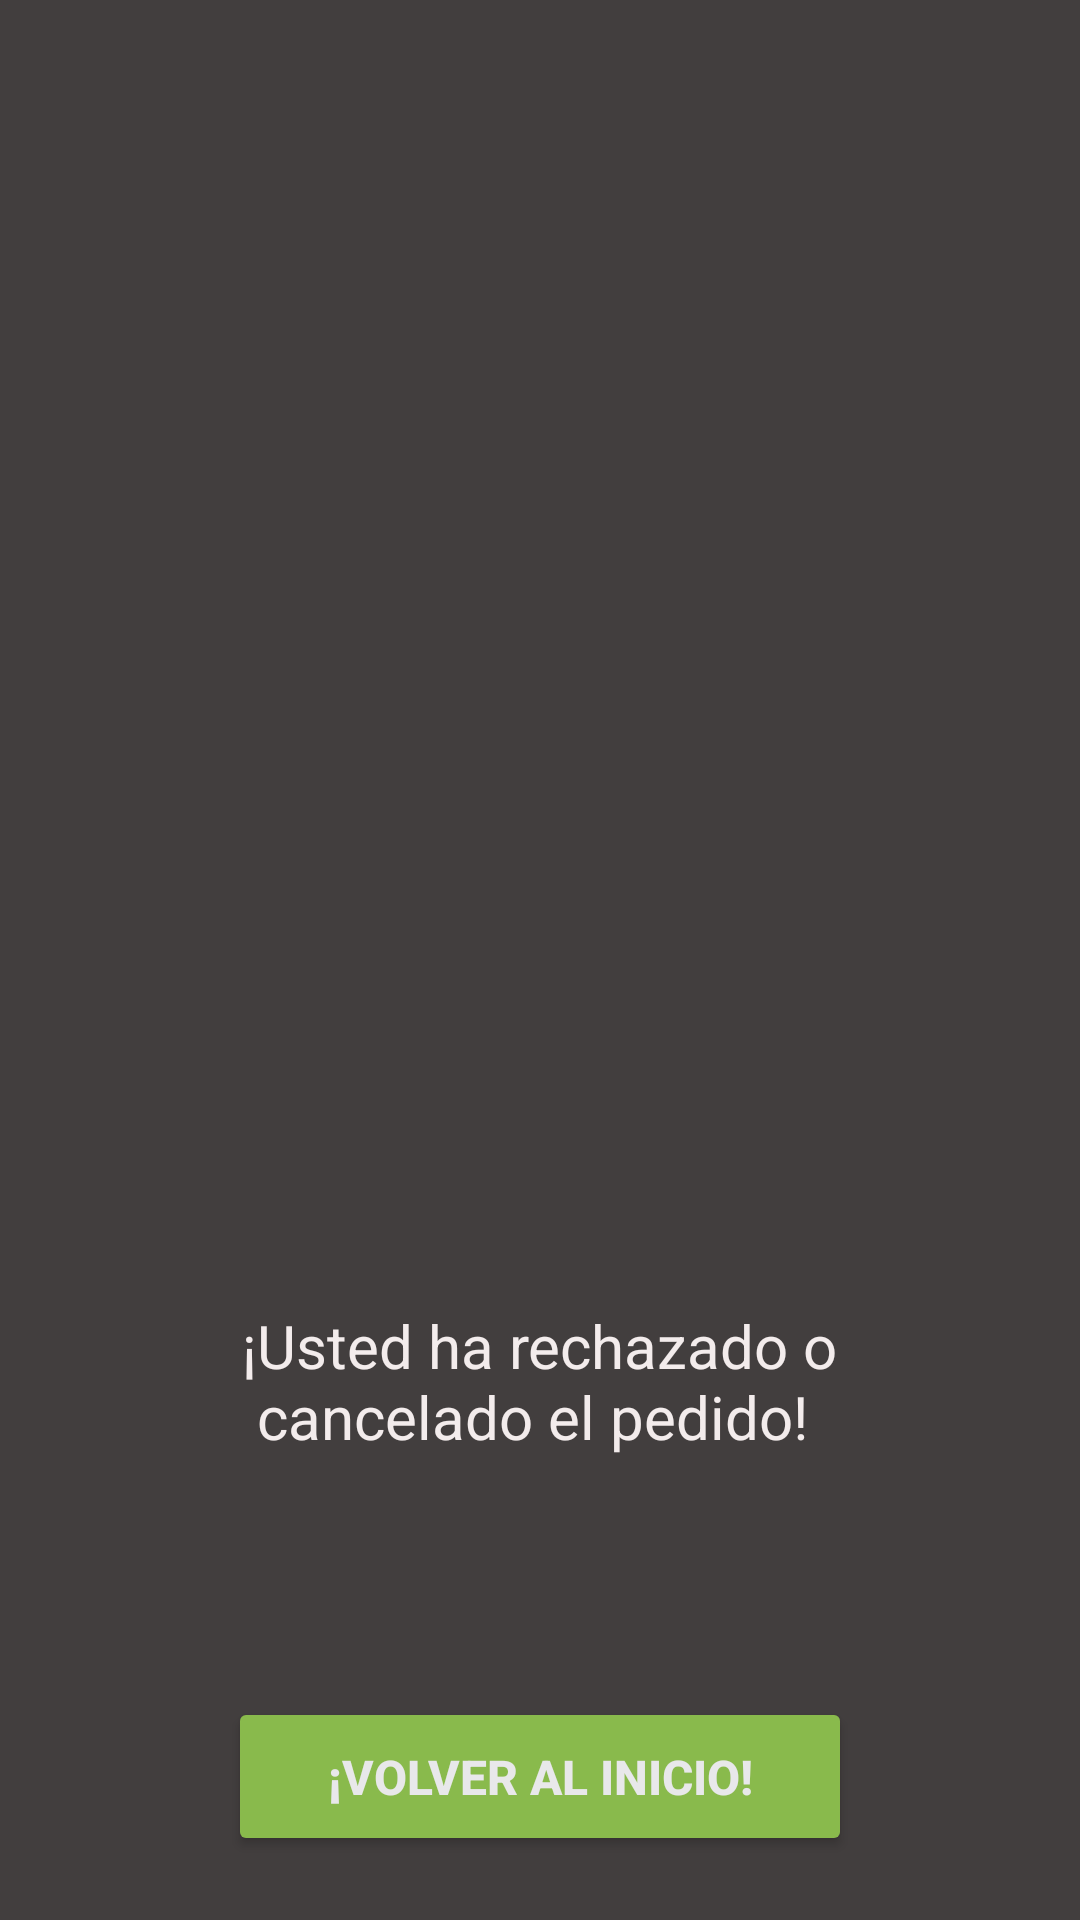

Layout XML and referenced resources for this Android screen:
<!-- AndroidManifest.xml: application theme Theme.HolaEats -->
<!-- res/layout/activity_cancelar.xml -->
<?xml version="1.0" encoding="utf-8"?>
<androidx.constraintlayout.widget.ConstraintLayout xmlns:android="http://schemas.android.com/apk/res/android"
    xmlns:app="http://schemas.android.com/apk/res-auto"
    xmlns:tools="http://schemas.android.com/tools"
    android:layout_width="match_parent"
    android:layout_height="match_parent"
    tools:context=".CancelarActivity"
    android:background="#423E3E">

    <TextView
        android:id="@+id/cancelarpedidotxt"
        android:layout_width="wrap_content"
        android:layout_height="wrap_content"
        android:layout_marginStart="32dp"
        android:layout_marginTop="140dp"
        android:layout_marginEnd="32dp"
        android:layout_marginBottom="57dp"
        android:text="@string/cancelarpedidotxtx"
        android:textColor="#F6F1F1"
        android:textSize="34sp"
        android:textStyle="bold"
        app:layout_constraintBottom_toTopOf="@+id/imageView3"
        app:layout_constraintEnd_toEndOf="parent"
        app:layout_constraintStart_toStartOf="parent"
        app:layout_constraintTop_toTopOf="parent" />

    <ImageView
        android:id="@+id/imageView3"
        android:layout_width="250dp"
        android:layout_height="250dp"
        android:layout_marginStart="32dp"
        android:layout_marginTop="150dp"
        android:layout_marginEnd="32dp"
        android:layout_marginBottom="200dp"
        app:layout_constraintBottom_toBottomOf="parent"
        app:layout_constraintEnd_toEndOf="parent"
        app:layout_constraintStart_toStartOf="parent"
        app:layout_constraintTop_toTopOf="parent"
        app:srcCompat="@drawable/hola_eats_logo" />

    <TextView
        android:id="@+id/descripcion2txt"
        android:layout_width="wrap_content"
        android:layout_height="wrap_content"
        android:layout_marginStart="32dp"
        android:layout_marginTop="15dp"
        android:layout_marginEnd="32dp"
        android:text="@string/descripcion2txt"
        android:textColor="#F3ECEC"
        android:textSize="20sp"
        app:layout_constraintEnd_toEndOf="parent"
        app:layout_constraintStart_toStartOf="parent"
        app:layout_constraintTop_toBottomOf="@+id/imageView3" />

    <Button
        android:id="@+id/btncancelarpedido"
        android:layout_width="208dp"
        android:layout_height="53dp"
        android:layout_marginStart="32dp"
        android:layout_marginTop="80dp"
        android:layout_marginEnd="32dp"
        android:backgroundTint="#89BA4C"
        android:text="@string/btncancelarpedido"
        android:textColor="#E8E8EA"
        android:textSize="16sp"
        android:textStyle="bold"
        app:cornerRadius="20dp"
        app:layout_constraintEnd_toEndOf="parent"
        app:layout_constraintStart_toStartOf="parent"
        app:layout_constraintTop_toBottomOf="@+id/descripcion2txt" />
</androidx.constraintlayout.widget.ConstraintLayout>
<!-- resources referenced by this layout -->
<resources>
  <string name="btncancelarpedido">¡VOLVER AL INICIO!</string>
  <string name="cancelarpedidotxtx">¡ORDEN\nRECHAZADA!</string>
  <string name="descripcion2txt">¡Usted ha rechazado o\n cancelado el pedido!</string>
  <style name="Theme.HolaEats" parent="Theme.MaterialComponents.DayNight.DarkActionBar">
          
          <item name="colorPrimary">@color/purple_500</item>
          <item name="colorPrimaryVariant">@color/purple_700</item>
          <item name="colorOnPrimary">@color/white</item>
          
          <item name="colorSecondary">@color/teal_200</item>
          <item name="colorSecondaryVariant">@color/teal_700</item>
          <item name="colorOnSecondary">@color/black</item>
          
          <item name="android:statusBarColor" tools:targetApi="l">@color/black</item>
          
      </style>
  <color name="purple_500">#FF6200EE</color>
  <color name="purple_700">#FF3700B3</color>
  <color name="white">#FFFFFFFF</color>
  <color name="teal_200">#FF03DAC5</color>
  <color name="teal_700">#FF018786</color>
  <color name="black">#FF000000</color>
</resources>
